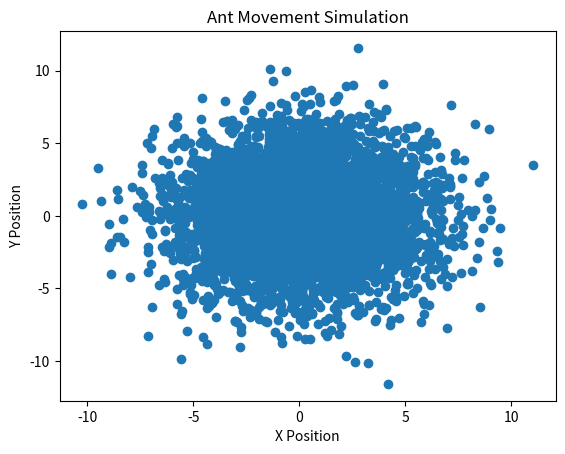

Python code for this plot:
import numpy as np
import matplotlib.pyplot as plt

# Simulation parameters
num_ants = 5000
steps = 100

# Initialize positions
positions = np.zeros((num_ants, 2))

# Simulate ant movement
for step in range(steps):
    # Random movement
    movements = np.random.rand(num_ants, 2) - 0.5
    positions += movements

# Plot results
plt.scatter(positions[:,0], positions[:,1])
plt.title('Ant Movement Simulation')
plt.xlabel('X Position')
plt.ylabel('Y Position')
plt.show()

# Additional analysis can be added here to quantify the emergence of coordinated behavior.